The GitHub repository Syzoul/Chili-Detection-and-Classification-AI-Model contains a labelled image folder "CNN dataset" with 3 categories: defective chili, dry chili, normal chili. Examples follow, each with its label.

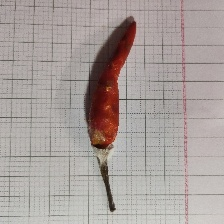
Label: defective chili

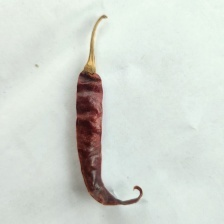
Label: dry chili

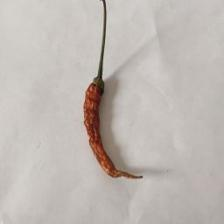
Label: dry chili

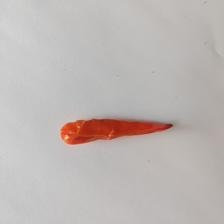
Label: defective chili

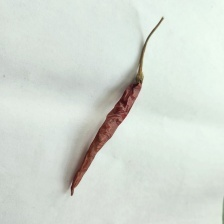
Label: dry chili

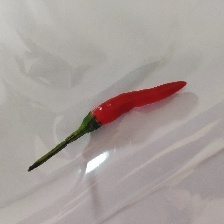
Label: normal chili
